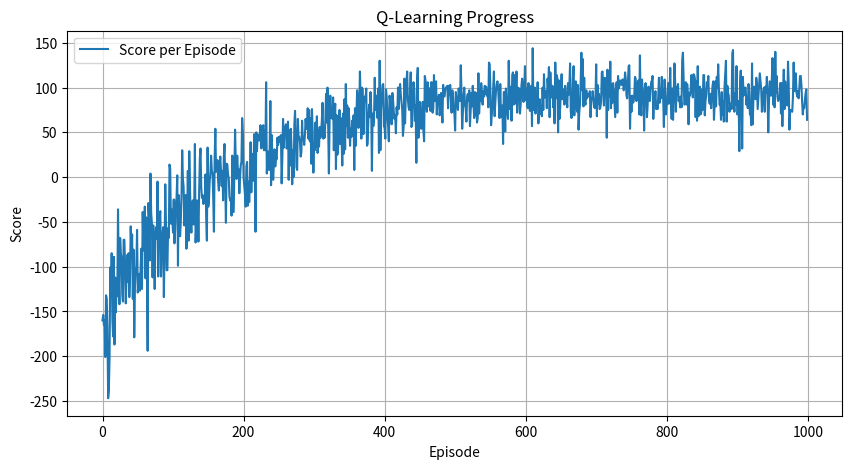

Write Python code to recreate this figure.
import random
import numpy as np
import matplotlib.pyplot as plt
import csv

# Game settings
WIDTH = 600
segment_width = 50
NUM_BINS = WIDTH // 10
ACTIONS = [0, 1]  # 0 = don't shoot, 1 = shoot
TARGET_X = (WIDTH - segment_width * 5) // 2

# Q-table
Q = np.zeros((NUM_BINS, len(ACTIONS)))

# Learning parameters
alpha = 0.1
gamma = 0.9
epsilon = 1.0
epsilon_decay = 0.995
epsilon_min = 0.05

# Reward function
def get_score(x):
    rel_x = x - TARGET_X
    if 0 <= rel_x < segment_width * 5:
        segment = int(rel_x // segment_width)
        if segment == 2:
            return 5
        elif segment in [1, 3]:
            return 3
        elif segment in [0, 4]:
            return 1
    return -7

# Action selection
def choose_action(state):
    if random.random() < epsilon:
        return random.choice(ACTIONS)
    return np.argmax(Q[state])

# Q-table update
def update_q(state, action, reward, next_state):
    best_next = np.max(Q[next_state])
    Q[state, action] += alpha * (reward + gamma * best_next - Q[state, action])

# Simulation
def simulate():
    global epsilon
    episodes = 1000
    max_shots = 100
    episode_scores = []

    for episode in range(episodes):
        total_score = 0
        for _ in range(max_shots):
            x = random.randint(0, WIDTH - 1)
            state = min(x // 10, NUM_BINS - 1)
            action = choose_action(state)

            if action == 1:
                reward = get_score(x)
                next_state = min(x // 10, NUM_BINS - 1)
                update_q(state, action, reward, next_state)
                total_score += reward

        episode_scores.append(total_score)
        epsilon = max(epsilon * epsilon_decay, epsilon_min)

    # 1. Save Q-table to file
    np.savetxt("q_table.csv", Q, delimiter=",", fmt="%.2f")

    # 2. Save episode scores to CSV
    with open("episode_scores.csv", mode='w', newline='') as f:
        writer = csv.writer(f)
        writer.writerow(["Episode", "Score"])
        for i, s in enumerate(episode_scores, 1):
            writer.writerow([i, s])

    # 3. Save plot
    plt.figure(figsize=(10, 5))
    plt.plot(episode_scores, label='Score per Episode')
    plt.xlabel('Episode')
    plt.ylabel('Score')
    plt.title('Q-Learning Progress')
    plt.legend()
    plt.grid(True)
    plt.savefig("learning_progress.png")  # << Save the plot as PNG
    plt.show()

simulate()
